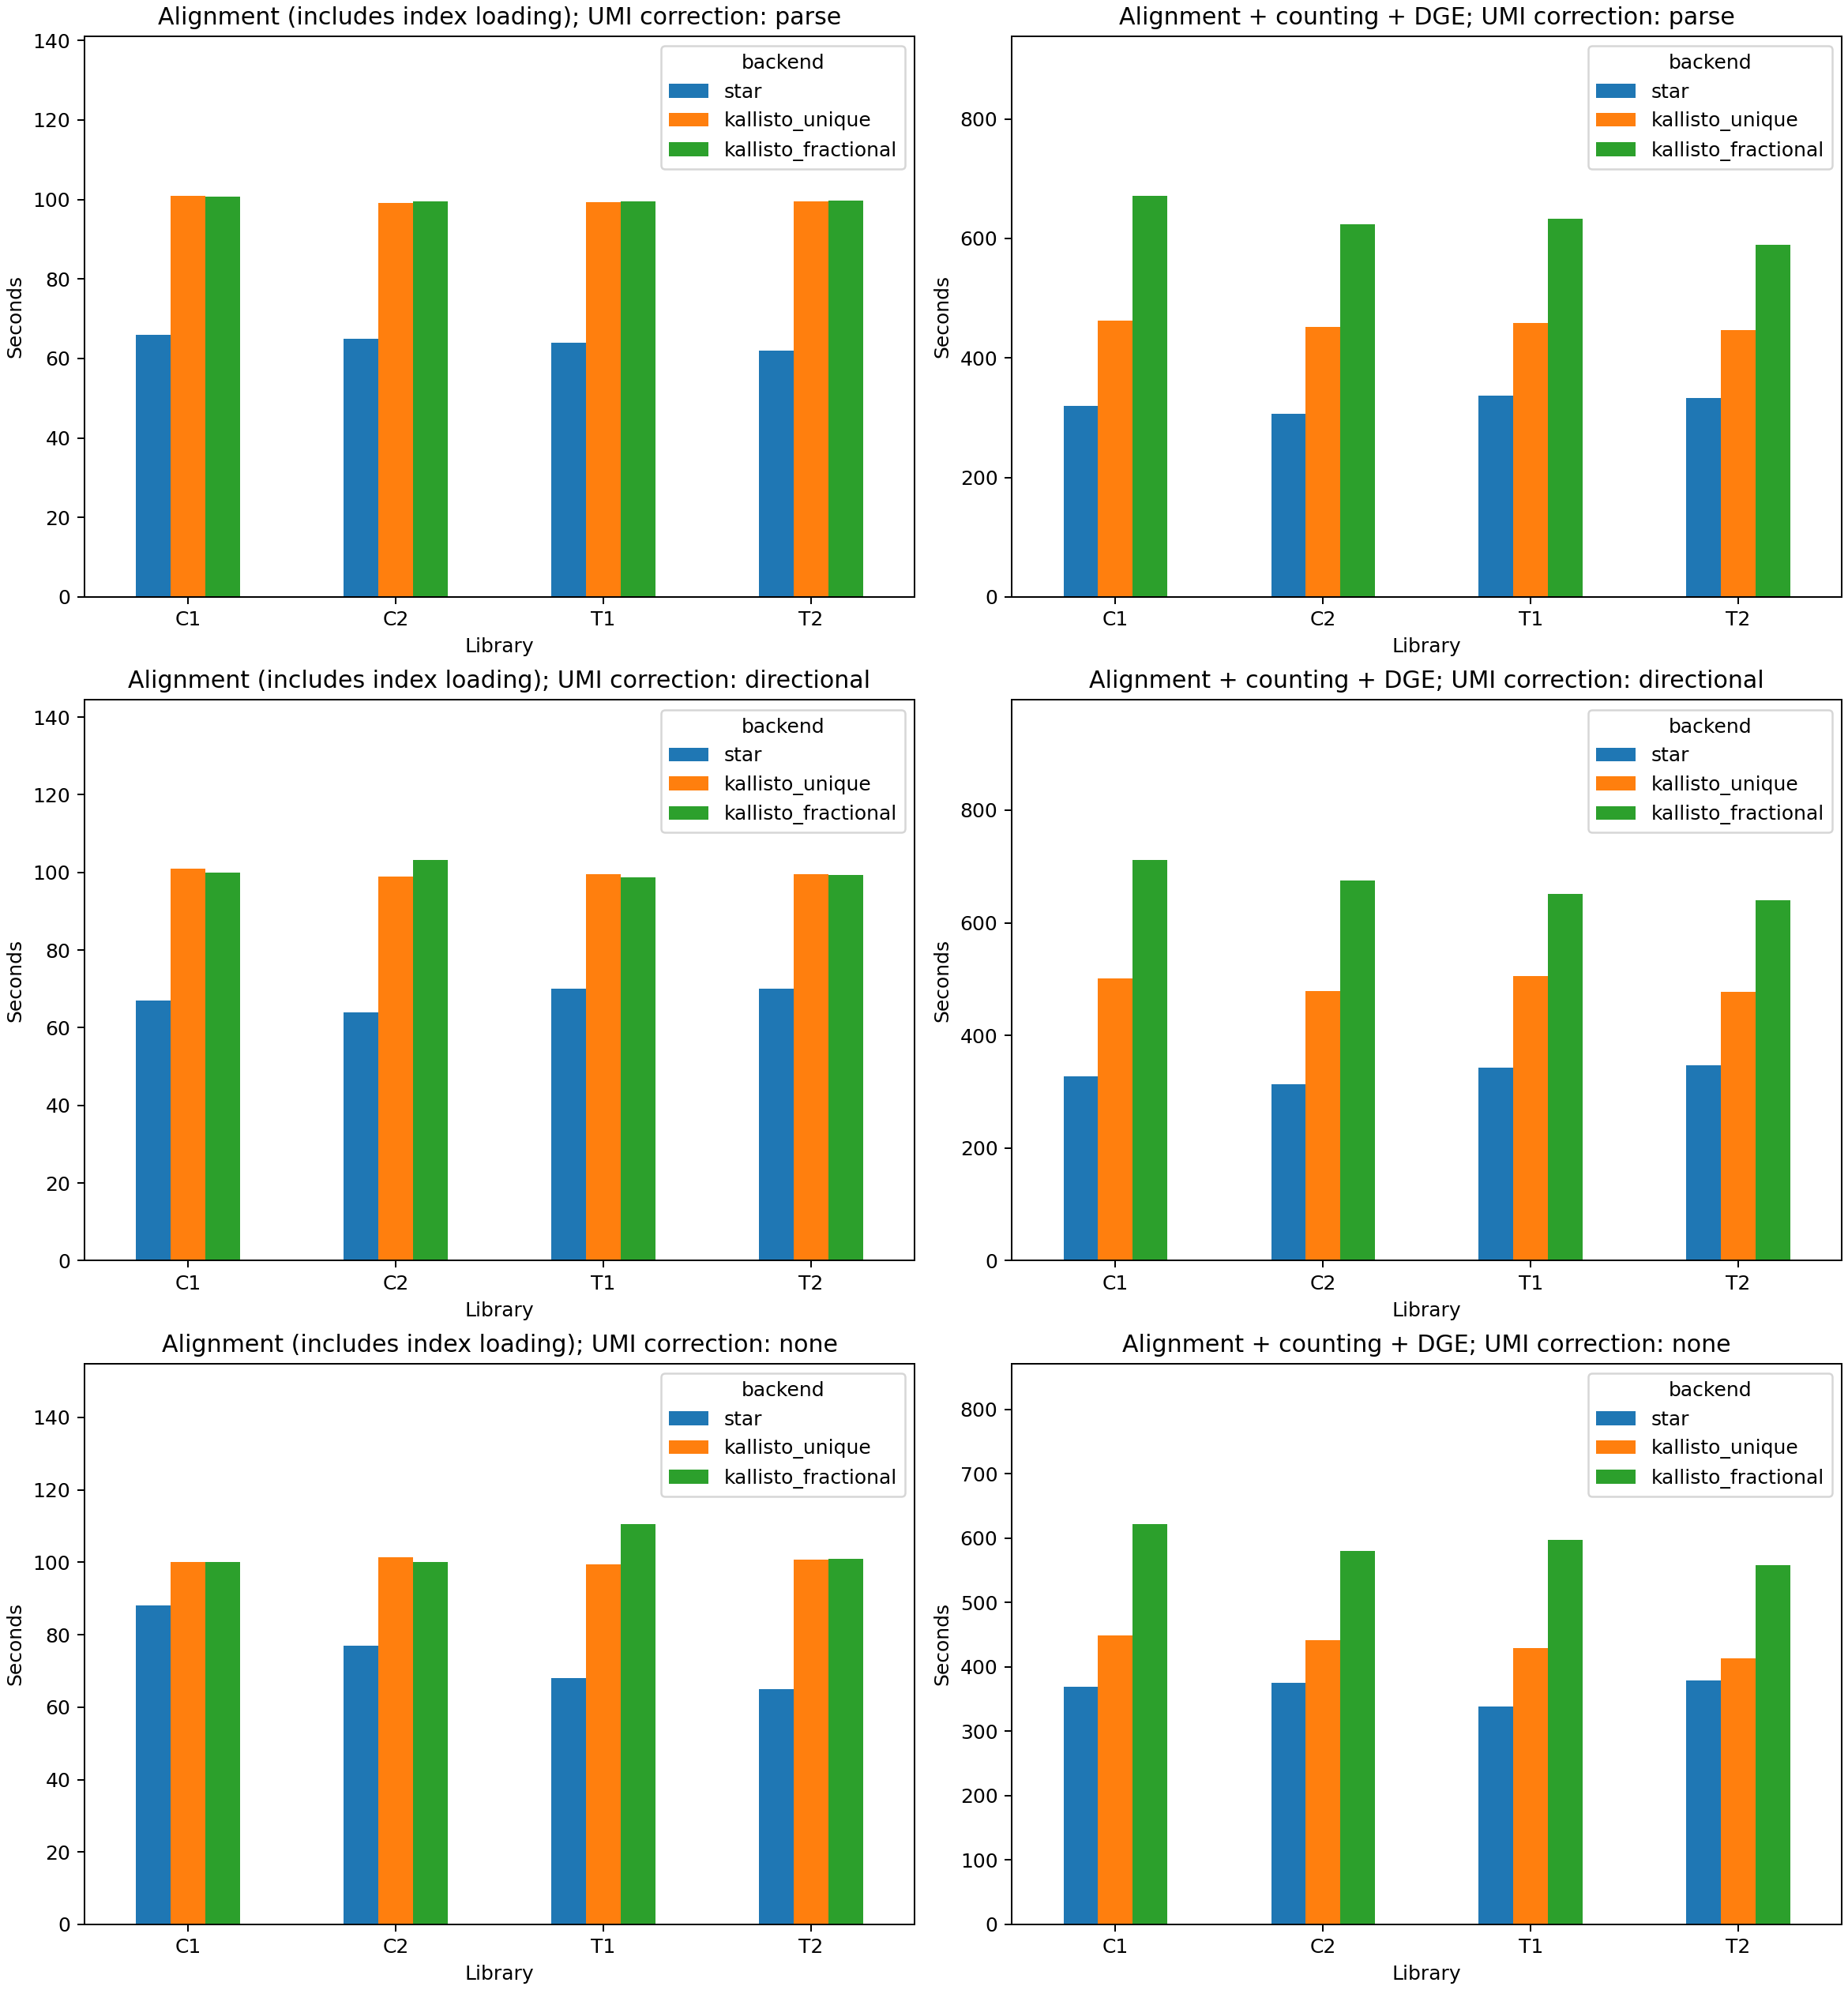

The file beside this chart, header and first rows:
library, arm, threads, backend, umi_correction, alignment_seconds, core_seconds, input_format_seconds, umi_count_seconds, publish_seconds, metadata_republish_seconds, shared_preprocess_seconds, preprocess_plus_core_seconds, peak_process_rss_gb, core_speedup_vs_star, alignment_speedup_vs_star, core_speedup_vs_same_flavor_star
C1, star, 16, star, parse, 66.0, 320, , , , 0.0, 150.5, 470.4, 18.68, 1.0, 1.0, 1.0
C1, kallisto_unique, 16, kallisto_unique, parse, 100.8, 462.8, 58.98, 246.7, 3.031, 0.0, 150.5, 613.2, 15.07, 0.6915, 0.6546, 0.6915
C1, kallisto_fractional, 16, kallisto_fractional, parse, 100.8, 670.7, 58.86, 445.3, 4.369, 44.77, 150.5, 821.2, 15.07, 0.4771, 0.655, 0.4771
C1, star_directional, 16, star, directional, 67.0, 327.4, , , , 0.0, 150.5, 477.8, 18.68, 0.9774, 0.9851, 1.0
C1, kallisto_unique_directional, 16, kallisto_unique, directional, 100.9, 500.9, 58.99, 283.2, 3.09, 0.0, 150.5, 651.4, 15.07, 0.6388, 0.6541, 0.6536
C1, kallisto_fractional_directional, 16, kallisto_fractional, directional, 100.1, 711.5, 58.26, 488.9, 4.333, 40.48, 150.5, 862, 15.07, 0.4497, 0.6596, 0.4601
C1, star_none, 16, star, none, 88.0, 369.8, , , , 0.0, 150.5, 520.3, 18.68, 0.8653, 0.75, 1.0
C1, kallisto_unique_none, 16, kallisto_unique, none, 100.1, 449.1, 58.52, 228.4, 3.247, 0.0, 150.5, 599.5, 15.07, 0.7125, 0.6596, 0.8234
C1, kallisto_fractional_none, 16, kallisto_fractional, none, 100, 622.4, 58.28, 418.8, 4.419, 0.0, 150.5, 772.8, 15.07, 0.5142, 0.6598, 0.5942
C2, star, 16, star, parse, 65.0, 307, , , , 0.0, 144.5, 451.5, 18.68, 1.0, 1.0, 1.0
C2, kallisto_unique, 16, kallisto_unique, parse, 99.18, 451.5, 58.38, 238.1, 2.972, 0.0, 144.5, 596, 15.07, 0.68, 0.6554, 0.68
C2, kallisto_fractional, 16, kallisto_fractional, parse, 99.43, 623.2, 57.57, 405, 3.904, 43.15, 144.5, 767.7, 15.07, 0.4927, 0.6537, 0.4927
C2, star_directional, 16, star, directional, 64.0, 312.8, , , , 0.0, 144.5, 457.4, 18.68, 0.9814, 1.016, 1.0
C2, kallisto_unique_directional, 16, kallisto_unique, directional, 98.86, 479.4, 57.63, 267.5, 2.908, 0.0, 144.5, 623.9, 15.06, 0.6404, 0.6575, 0.6525
C2, kallisto_fractional_directional, 16, kallisto_fractional, directional, 103.2, 675.6, 59.56, 449.6, 3.902, 38.77, 144.5, 820.1, 15.02, 0.4545, 0.6298, 0.4631
C2, star_none, 16, star, none, 77.0, 375.9, , , , 0.0, 144.5, 520.5, 18.69, 0.8167, 0.8442, 1.0
C2, kallisto_unique_none, 16, kallisto_unique, none, 101.4, 441.4, 58.58, 220.5, 3.04, 0.0, 144.5, 585.9, 15.07, 0.6955, 0.641, 0.8516
C2, kallisto_fractional_none, 16, kallisto_fractional, none, 100.2, 579.9, 58.85, 375.9, 3.871, 0.0, 144.5, 724.4, 15.07, 0.5294, 0.6489, 0.6483
T1, star, 16, star, parse, 64.0, 337, , , , 0.0, 144, 481, 18.69, 1.0, 1.0, 1.0
T1, kallisto_unique, 16, kallisto_unique, parse, 99.25, 458.7, 58.2, 243.3, 3.244, 0.0, 144, 602.7, 15.06, 0.7348, 0.6448, 0.7348
T1, kallisto_fractional, 16, kallisto_fractional, parse, 99.5, 633, 59.02, 412.7, 4.343, 44.05, 144, 777, 15.07, 0.5325, 0.6432, 0.5325
T1, star_directional, 16, star, directional, 70.0, 342.8, , , , 0.0, 144, 486.8, 18.69, 0.9831, 0.9143, 1.0
T1, kallisto_unique_directional, 16, kallisto_unique, directional, 99.54, 504.9, 59.13, 281.6, 3.184, 0.0, 144, 648.9, 15.06, 0.6676, 0.643, 0.6791
T1, kallisto_fractional_directional, 16, kallisto_fractional, directional, 98.75, 650.8, 57.69, 449.6, 4.137, 43.87, 144, 794.8, 15.06, 0.5179, 0.6481, 0.5268
T1, star_none, 16, star, none, 68.0, 338.2, , , , 0.0, 144, 482.2, 18.69, 0.9964, 0.9412, 1.0
T1, kallisto_unique_none, 16, kallisto_unique, none, 99.42, 428.8, 58.39, 227.6, 3.38, 0.0, 144, 572.8, 15.07, 0.786, 0.6437, 0.7888
T1, kallisto_fractional_none, 16, kallisto_fractional, none, 110.6, 597.3, 58.23, 384.8, 4.151, 0.0, 144, 741.3, 15.05, 0.5642, 0.5785, 0.5662
T2, star, 16, star, parse, 62.0, 332.8, , , , 0.0, 139.4, 472.1, 18.68, 1.0, 1.0, 1.0
T2, kallisto_unique, 16, kallisto_unique, parse, 99.6, 446.6, 57.02, 233, 3.142, 0.0, 139.4, 586, 15.06, 0.7451, 0.6225, 0.7451
T2, kallisto_fractional, 16, kallisto_fractional, parse, 99.67, 588.9, 55.12, 388.2, 4.228, 43.82, 139.4, 728.2, 15.06, 0.5651, 0.6221, 0.5651
T2, star_directional, 16, star, directional, 70.0, 346.4, , , , 0.0, 139.4, 485.8, 18.68, 0.9606, 0.8857, 1.0
T2, kallisto_unique_directional, 16, kallisto_unique, directional, 99.64, 477.7, 56.03, 265.8, 3.157, 0.0, 139.4, 617, 15.06, 0.6967, 0.6223, 0.7253
T2, kallisto_fractional_directional, 16, kallisto_fractional, directional, 99.38, 639.6, 55.39, 427.8, 4.078, 43.58, 139.4, 779, 15.05, 0.5203, 0.6239, 0.5416
T2, star_none, 16, star, none, 65.0, 378.5, , , , 0.0, 139.4, 517.8, 18.69, 0.8792, 0.9538, 1.0
T2, kallisto_unique_none, 16, kallisto_unique, none, 100.7, 413.2, 55.35, 214.8, 3.171, 0.0, 139.4, 552.6, 15.06, 0.8053, 0.6154, 0.916
T2, kallisto_fractional_none, 16, kallisto_fractional, none, 100.9, 558.3, 54.88, 359.6, 4.053, 0.0, 139.4, 697.7, 15.06, 0.596, 0.6146, 0.6779
